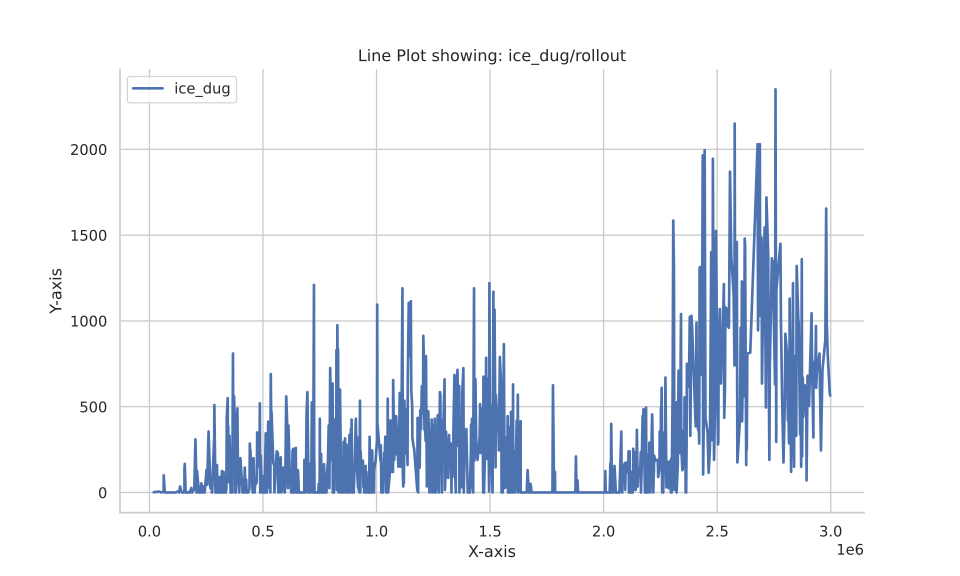

Source data for this figure (header and first rows):
Wall time, Step, Value
1692829193, 19264, 1.25
1692829194, 24080, 2.5
1692829198, 43344, 5.333
1692829201, 52976, 0.0
1692829201, 53136, 0.0
1692829205, 62608, 6.154
1692829205, 62768, 100.0
1692829207, 67424, 0.0
1692829208, 72240, 0.0
1692829209, 72400, 0.0
1692829212, 81872, 0.0
1692829212, 82032, 0.0
1692829216, 96480, 0.0
1692829220, 105952, 0.0
1692829220, 106112, 0.0
1692829222, 110768, 0.0
1692829224, 115584, 0.0
1692829229, 130032, 8.889
1692829229, 130192, 4.0
1692829229, 130672, 0.0
1692829231, 135008, 35.0
1692829233, 139904, 6.667
1692829234, 144720, 0.0
1692829236, 149536, 0.0
1692829237, 150816, 0.0
1692829238, 154112, 14.29
1692829238, 154192, 140.0
1692829238, 155632, 166.7
1692829240, 158928, 8.571
1692829240, 159008, 0.0
1692829240, 159168, 0.0
1692829242, 163744, 0.0
1692829242, 163824, 0.0
1692829244, 170080, 0.0
1692829245, 173456, 0.0
1692829245, 173616, 0.0
1692829247, 178192, 8.571
1692829247, 179712, 0.0
1692829249, 184528, 26.67
1692829250, 187824, 0.0
1692829254, 197696, 20.0
1692829254, 198176, 60.0
1692829256, 202592, 310.0
1692829257, 207088, 20.0
1692829258, 207488, 0.0
1692829259, 209488, 126.7
1692829262, 217760, 0.0
1692829264, 223936, 0.0
1692829266, 228752, 53.33
1692829267, 231408, 0.0
1692829268, 232208, 0.0
1692829270, 236224, 0.0
1692829270, 236464, 0.0
1692829270, 237024, 36.0
1692829273, 241840, 0.0
1692829273, 243200, 0.0
1692829277, 251472, 132.0
1692829279, 255488, 45.0
1692829279, 255728, 110.0
1692829281, 260384, 356.0
... 940 more rows
